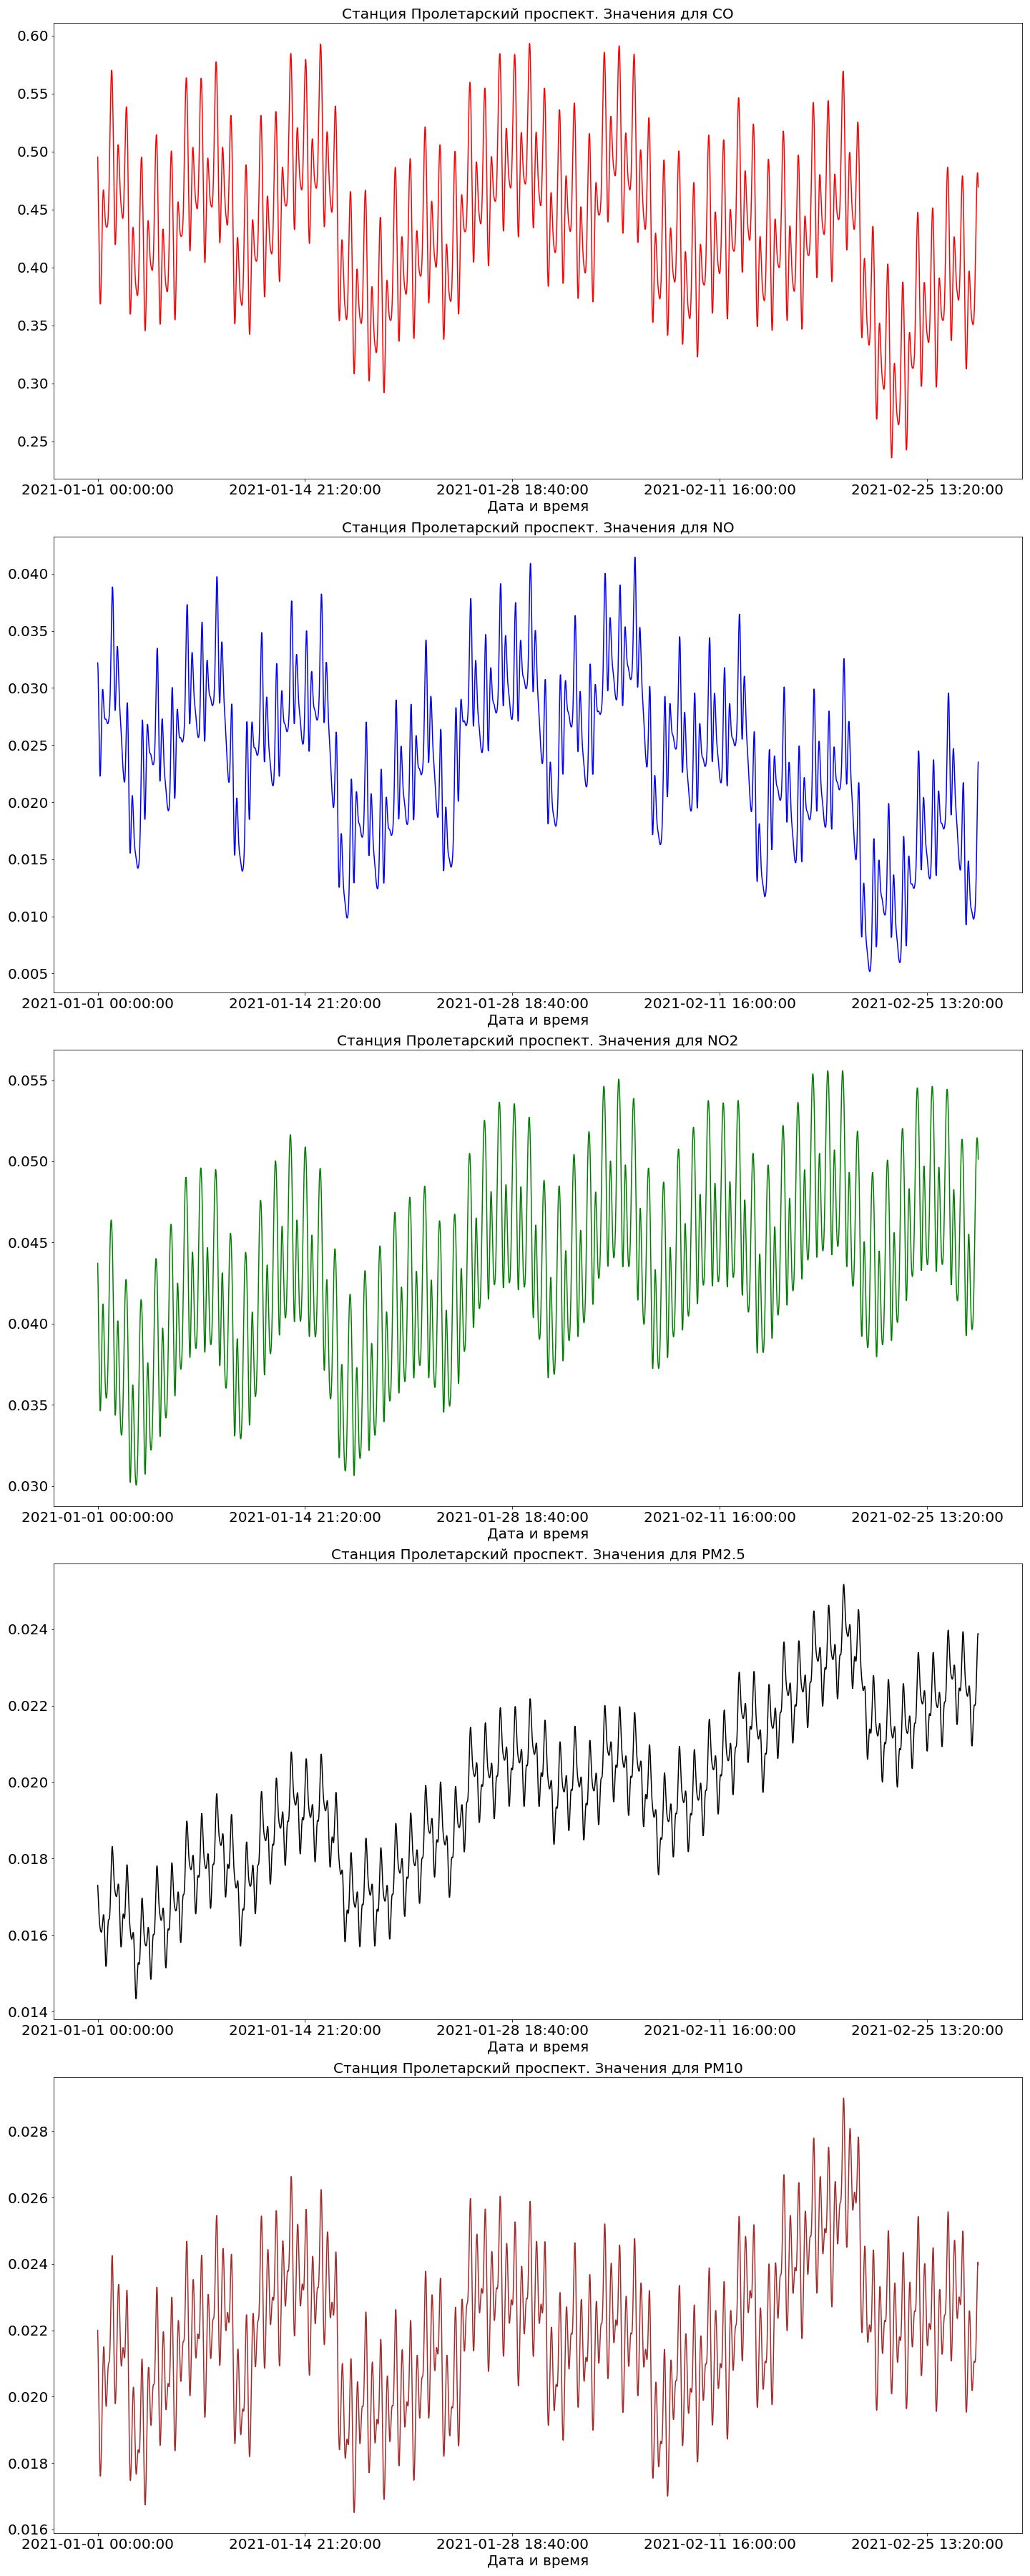

The data file committed next to this chart (first rows):
ds, Осадки, Влажность, Давление, Направление ветра, Скорость ветра, Температура, CO, PM10, PM2.5, NO, NO2
2021-01-01 00:00:00, 0.003224, 84, 756.6, 62.25, 0.5418, -3.942, 0.4952, 0.022, 0.0173, 0.0322, 0.04372
2021-01-01 00:20:00, 0.003218, 84, 756.7, 62.27, 0.5426, -3.941, 0.4852, 0.0217, 0.01721, 0.03187, 0.04304
2021-01-01 00:40:00, 0.003212, 84, 756.7, 62.29, 0.5435, -3.94, 0.4738, 0.02133, 0.01709, 0.03125, 0.04227
2021-01-01 01:00:00, 0.003206, 84, 756.8, 62.32, 0.5444, -3.94, 0.4613, 0.02089, 0.01696, 0.03037, 0.04141
2021-01-01 01:20:00, 0.0032, 84, 756.8, 62.34, 0.5453, -3.939, 0.4482, 0.02042, 0.01682, 0.02929, 0.04049
2021-01-01 01:40:00, 0.003194, 84, 756.9, 62.36, 0.5461, -3.939, 0.4347, 0.01993, 0.01669, 0.02806, 0.03953
2021-01-01 02:00:00, 0.003188, 84.01, 756.9, 62.39, 0.547, -3.938, 0.4213, 0.01945, 0.01657, 0.02679, 0.03857
2021-01-01 02:20:00, 0.003182, 84.01, 757, 62.41, 0.5479, -3.938, 0.4086, 0.019, 0.01646, 0.02554, 0.03763
2021-01-01 02:40:00, 0.003176, 84.01, 757.1, 62.44, 0.5487, -3.937, 0.397, 0.01859, 0.01637, 0.02441, 0.03675
2021-01-01 03:00:00, 0.003171, 84.01, 757.1, 62.46, 0.5496, -3.937, 0.3869, 0.01824, 0.0163, 0.02347, 0.03598
2021-01-01 03:20:00, 0.003165, 84.01, 757.2, 62.49, 0.5505, -3.936, 0.3787, 0.01796, 0.01625, 0.02278, 0.03536
2021-01-01 03:40:00, 0.00316, 84.01, 757.2, 62.51, 0.5513, -3.936, 0.3727, 0.01776, 0.0162, 0.02237, 0.03491
2021-01-01 04:00:00, 0.003155, 84.01, 757.3, 62.54, 0.5522, -3.935, 0.3693, 0.01765, 0.01617, 0.02228, 0.03466
2021-01-01 04:20:00, 0.003149, 84.02, 757.4, 62.57, 0.5531, -3.935, 0.3684, 0.01761, 0.01614, 0.02249, 0.03463
2021-01-01 04:40:00, 0.003144, 84.02, 757.4, 62.6, 0.5539, -3.934, 0.3702, 0.01765, 0.01612, 0.02297, 0.03481
2021-01-01 05:00:00, 0.003139, 84.02, 757.5, 62.62, 0.5548, -3.934, 0.3744, 0.01777, 0.0161, 0.02368, 0.03518
2021-01-01 05:20:00, 0.003134, 84.02, 757.5, 62.65, 0.5557, -3.933, 0.3808, 0.01796, 0.01608, 0.02456, 0.03573
2021-01-01 05:40:00, 0.003129, 84.02, 757.6, 62.68, 0.5565, -3.933, 0.3891, 0.0182, 0.01608, 0.02553, 0.03642
2021-01-01 06:00:00, 0.003124, 84.02, 757.7, 62.71, 0.5574, -3.932, 0.3987, 0.01849, 0.01608, 0.02652, 0.03721
2021-01-01 06:20:00, 0.00312, 84.02, 757.7, 62.74, 0.5583, -3.932, 0.4092, 0.01881, 0.01609, 0.02746, 0.03803
2021-01-01 06:40:00, 0.003115, 84.03, 757.8, 62.77, 0.5591, -3.931, 0.42, 0.01916, 0.01612, 0.0283, 0.03884
2021-01-01 07:00:00, 0.00311, 84.03, 757.8, 62.8, 0.56, -3.931, 0.4306, 0.01953, 0.01616, 0.02897, 0.03959
2021-01-01 07:20:00, 0.003106, 84.03, 757.9, 62.83, 0.5609, -3.93, 0.4404, 0.0199, 0.01621, 0.02947, 0.04023
2021-01-01 07:40:00, 0.003101, 84.03, 758, 62.87, 0.5617, -3.93, 0.4491, 0.02025, 0.01628, 0.02976, 0.04073
2021-01-01 08:00:00, 0.003097, 84.03, 758, 62.9, 0.5626, -3.93, 0.4562, 0.02058, 0.01635, 0.02987, 0.04105
2021-01-01 08:20:00, 0.003093, 84.03, 758.1, 62.93, 0.5634, -3.929, 0.4616, 0.02088, 0.01642, 0.02981, 0.0412
2021-01-01 08:40:00, 0.003089, 84.03, 758.2, 62.96, 0.5643, -3.929, 0.4651, 0.02113, 0.01648, 0.0296, 0.04117
2021-01-01 09:00:00, 0.003085, 84.03, 758.2, 63, 0.5651, -3.928, 0.4668, 0.02132, 0.01652, 0.0293, 0.04097
2021-01-01 09:20:00, 0.003081, 84.04, 758.3, 63.03, 0.566, -3.928, 0.4669, 0.02145, 0.01653, 0.02895, 0.04063
2021-01-01 09:40:00, 0.003077, 84.04, 758.3, 63.06, 0.5668, -3.928, 0.4655, 0.0215, 0.01652, 0.02857, 0.04016
2021-01-01 10:00:00, 0.003073, 84.04, 758.4, 63.1, 0.5677, -3.927, 0.4629, 0.02149, 0.01647, 0.02821, 0.03962
2021-01-01 10:20:00, 0.003069, 84.04, 758.5, 63.13, 0.5685, -3.927, 0.4596, 0.02141, 0.01638, 0.0279, 0.03903
2021-01-01 10:40:00, 0.003066, 84.04, 758.5, 63.17, 0.5694, -3.926, 0.4558, 0.02128, 0.01626, 0.02765, 0.03843
2021-01-01 11:00:00, 0.003062, 84.04, 758.6, 63.2, 0.5702, -3.926, 0.4519, 0.02109, 0.01611, 0.02747, 0.03784
2021-01-01 11:20:00, 0.003059, 84.04, 758.7, 63.24, 0.5711, -3.926, 0.4482, 0.02087, 0.01594, 0.02735, 0.0373
2021-01-01 11:40:00, 0.003055, 84.04, 758.7, 63.28, 0.5719, -3.925, 0.4448, 0.02063, 0.01576, 0.02728, 0.03681
2021-01-01 12:00:00, 0.003052, 84.04, 758.8, 63.31, 0.5728, -3.925, 0.4419, 0.02039, 0.01559, 0.02726, 0.0364
2021-01-01 12:20:00, 0.003049, 84.04, 758.8, 63.35, 0.5736, -3.925, 0.4395, 0.02016, 0.01543, 0.02726, 0.03606
2021-01-01 12:40:00, 0.003046, 84.05, 758.9, 63.39, 0.5744, -3.924, 0.4377, 0.01997, 0.01531, 0.02727, 0.0358
2021-01-01 13:00:00, 0.003043, 84.05, 759, 63.42, 0.5753, -3.924, 0.4365, 0.01983, 0.01522, 0.02727, 0.0356
2021-01-01 13:20:00, 0.00304, 84.05, 759, 63.46, 0.5761, -3.924, 0.4356, 0.01974, 0.01518, 0.02726, 0.03548
2021-01-01 13:40:00, 0.003037, 84.05, 759.1, 63.5, 0.5769, -3.924, 0.4351, 0.01971, 0.01519, 0.02723, 0.03542
2021-01-01 14:00:00, 0.003034, 84.05, 759.1, 63.54, 0.5777, -3.923, 0.4348, 0.01974, 0.01525, 0.02718, 0.03541
2021-01-01 14:20:00, 0.003032, 84.05, 759.2, 63.58, 0.5786, -3.923, 0.4347, 0.01982, 0.01535, 0.02711, 0.03546
2021-01-01 14:40:00, 0.003029, 84.05, 759.2, 63.62, 0.5794, -3.923, 0.4347, 0.01994, 0.01548, 0.02704, 0.03558
2021-01-01 15:00:00, 0.003027, 84.05, 759.3, 63.66, 0.5802, -3.923, 0.4348, 0.0201, 0.01563, 0.02698, 0.03576
2021-01-01 15:20:00, 0.003024, 84.05, 759.4, 63.7, 0.581, -3.922, 0.4352, 0.02028, 0.01579, 0.02692, 0.03601
2021-01-01 15:40:00, 0.003022, 84.05, 759.4, 63.74, 0.5818, -3.922, 0.4359, 0.02045, 0.01595, 0.02689, 0.03634
2021-01-01 16:00:00, 0.00302, 84.06, 759.5, 63.78, 0.5826, -3.922, 0.4371, 0.02062, 0.01609, 0.02687, 0.03675
2021-01-01 16:20:00, 0.003018, 84.06, 759.5, 63.82, 0.5834, -3.922, 0.439, 0.02076, 0.01621, 0.02688, 0.03725
2021-01-01 16:40:00, 0.003016, 84.06, 759.6, 63.86, 0.5842, -3.921, 0.4417, 0.02087, 0.0163, 0.02692, 0.03783
2021-01-01 17:00:00, 0.003014, 84.06, 759.6, 63.9, 0.585, -3.921, 0.4453, 0.02095, 0.01636, 0.02697, 0.03849
2021-01-01 17:20:00, 0.003012, 84.06, 759.7, 63.94, 0.5858, -3.921, 0.4502, 0.02099, 0.01639, 0.02705, 0.03922
2021-01-01 17:40:00, 0.00301, 84.06, 759.7, 63.98, 0.5866, -3.921, 0.4561, 0.02102, 0.01641, 0.02715, 0.03999
2021-01-01 18:00:00, 0.003008, 84.06, 759.8, 64.03, 0.5874, -3.921, 0.4633, 0.02103, 0.01641, 0.02729, 0.04081
2021-01-01 18:20:00, 0.003007, 84.06, 759.8, 64.07, 0.5882, -3.92, 0.4716, 0.02104, 0.01641, 0.02745, 0.04163
2021-01-01 18:40:00, 0.003005, 84.06, 759.9, 64.11, 0.589, -3.92, 0.4809, 0.02107, 0.01642, 0.02767, 0.04244
2021-01-01 19:00:00, 0.003004, 84.06, 759.9, 64.15, 0.5898, -3.92, 0.491, 0.02114, 0.01646, 0.02796, 0.04321
2021-01-01 19:20:00, 0.003002, 84.06, 760, 64.2, 0.5906, -3.92, 0.5016, 0.02125, 0.01652, 0.02833, 0.04393
2021-01-01 19:40:00, 0.003001, 84.06, 760, 64.24, 0.5913, -3.92, 0.5124, 0.02141, 0.01662, 0.02881, 0.04457
... 4,188 more rows
